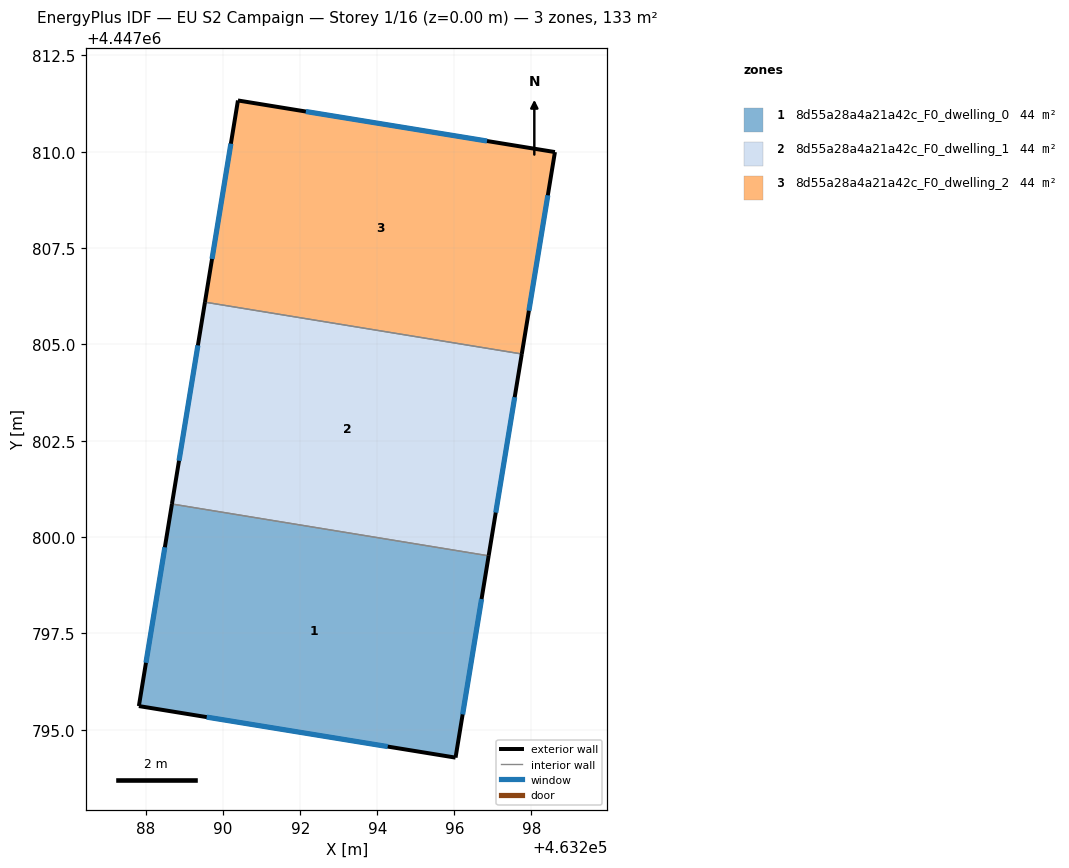
=== STOREY PLAN SPEC (per zone: floor XY polygon, exterior-wall plan segments, windows/doors) ===
zone 1: 8d55a28a4a21a42c_F0_dwelling_0  (44.2 m²)
  floor: (463296.89, 4447799.51) (463296.03, 4447794.28) (463287.81, 4447795.61) (463288.67, 4447800.86)
  exterior wall: (463296.03, 4447794.28) – (463296.89, 4447799.51)  [5.3 m]
    window: (463296.21, 4447795.40) – (463296.71, 4447798.39)  [5.2 m²]
  exterior wall: (463287.81, 4447795.61) – (463296.03, 4447794.28)  [8.3 m]
    window: (463289.57, 4447795.33) – (463294.27, 4447794.56)  [8.2 m²]
  exterior wall: (463288.67, 4447800.86) – (463287.81, 4447795.61)  [5.3 m]
    window: (463288.49, 4447799.73) – (463288.00, 4447796.74)  [5.2 m²]
  interior walls: 1
zone 2: 8d55a28a4a21a42c_F0_dwelling_1  (44.2 m²)
  floor: (463297.75, 4447804.75) (463296.89, 4447799.51) (463288.67, 4447800.86) (463289.53, 4447806.09)
  exterior wall: (463296.89, 4447799.51) – (463297.75, 4447804.75)  [5.3 m]
    window: (463297.07, 4447800.63) – (463297.57, 4447803.63)  [5.2 m²]
  exterior wall: (463289.53, 4447806.09) – (463288.67, 4447800.86)  [5.3 m]
    window: (463289.34, 4447804.97) – (463288.85, 4447801.98)  [5.2 m²]
  interior walls: 2
zone 3: 8d55a28a4a21a42c_F0_dwelling_2  (44.2 m²)
  floor: (463298.61, 4447809.99) (463297.75, 4447804.75) (463289.53, 4447806.09) (463290.38, 4447811.33)
  exterior wall: (463298.61, 4447809.99) – (463290.38, 4447811.33)  [8.3 m]
    window: (463296.85, 4447810.28) – (463292.15, 4447811.04)  [8.2 m²]
  exterior wall: (463297.75, 4447804.75) – (463298.61, 4447809.99)  [5.3 m]
    window: (463297.93, 4447805.87) – (463298.43, 4447808.87)  [5.2 m²]
  exterior wall: (463290.38, 4447811.33) – (463289.53, 4447806.09)  [5.3 m]
    window: (463290.20, 4447810.21) – (463289.71, 4447807.22)  [5.2 m²]
  interior walls: 1

=== DERIVED (storey summary) ===
Building: EU S2 Campaign
Storey: 1 of 16  (floor level z = 0.00 m)
Storey gross floor area: 132.7 m²
Zones on this storey: 3
  - 8d55a28a4a21a42c_F0_dwelling_0: floor 44.2 m²; exterior wall 18.9 m (56.8 m²); 3 window(s) 18.6 m²; WWR 32.7%
  - 8d55a28a4a21a42c_F0_dwelling_1: floor 44.2 m²; exterior wall 10.6 m (31.8 m²); 2 window(s) 10.4 m²; WWR 32.7%
  - 8d55a28a4a21a42c_F0_dwelling_2: floor 44.2 m²; exterior wall 18.9 m (56.8 m²); 3 window(s) 18.6 m²; WWR 32.7%
Zone adjacency (shared interzone walls):
  - 8d55a28a4a21a42c_F0_dwelling_0 ↔ 8d55a28a4a21a42c_F0_dwelling_1
  - 8d55a28a4a21a42c_F0_dwelling_1 ↔ 8d55a28a4a21a42c_F0_dwelling_2